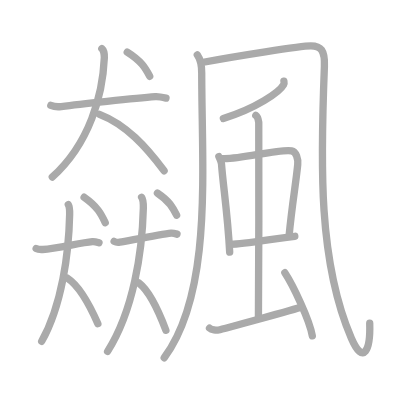
t = 0.00 s
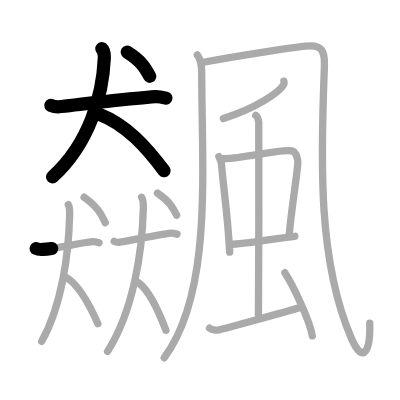
t = 4.25 s
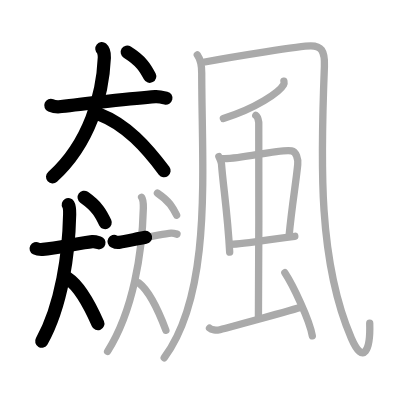
t = 8.50 s
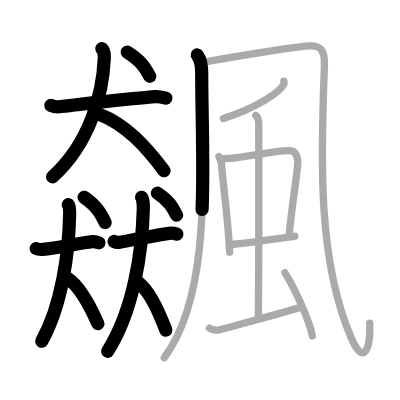
t = 12.50 s
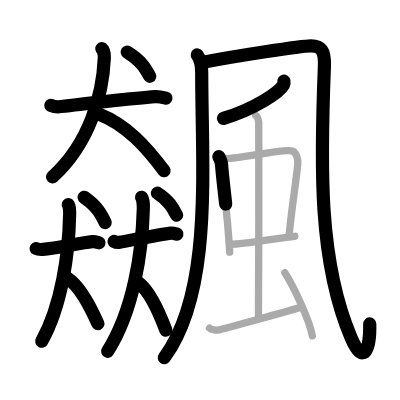
t = 15.50 s
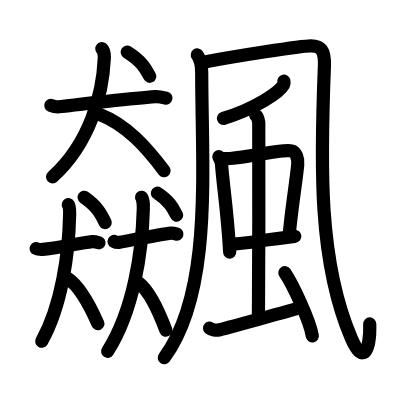
t = 21.00 s

The animated SVG that drew these frames (rendered in a browser with its animation timeline set to each time). Animation: 21 SMIL elements (animate=21); one cycle of 21.00 s.

<?xml version="1.0" standalone="no"?>
<!DOCTYPE svg PUBLIC "-//W3C//DTD SVG 1.1//EN"   "http://www.w3.org/Graphics/SVG/1.1/DTD/svg11.dtd">
<svg width="400px" height="400px"  version="1.1" xmlns="http://www.w3.org/2000/svg">
  <defs>
    <marker id="Triangle" viewBox="0 0 10 10" refX="0" refY="5" markerUnits="strokeWidth" markerWidth="3" style="stroke-opacity:0%;fill:#aaaaaa;" markerHeight="2" orient="auto">
      <path d="M 0 0 L 10 5 L 0 10 z" />
    </marker>
    
    <marker id="Arrow" viewBox="0 0 10 10" refX="5" refY="5" markerUnits="strokeWidth" markerWidth="1.8" style="stroke-opacity:0%;fill:#770000;" markerHeight="2" orient="auto">
      <path d="M 0 4 L 6 4 L 4 1 L 10 5 L 4 9 L 6 6 L 0 6 z" />
        <circle cx="5" cy="5" r="5" />
      </marker>
    
    <marker id="TriangleRed" viewBox="0 0 10 10" refX="0" refY="5" markerUnits="strokeWidth" markerWidth="3" style="stroke-opacity:0%;fill:#CC0000;" markerHeight="2" orient="auto">
      <path d="M 0 0 L 10 5 L 0 10 z" />
    </marker>
    
    <marker id="ArrowRed" viewBox="0 0 10 10" refX="5" refY="5" markerUnits="strokeWidth" markerWidth="1.8" style="stroke-opacity:0%;fill:#CC0000;" markerHeight="2" orient="auto">
      <path d="M 0 4 L 6 4 L 4 1 L 10 5 L 4 9 L 6 6 L 0 6 z" />
        <circle cx="5" cy="5" r="5" />
      </marker>
    
  </defs>
  
  <path style="fill:#ffffff; fill-opacity:100%; fill-rule:evenodd; stroke-width:0;" d="M 0 0 L 400px 0 L 400px 400px L 0 400px L 0 0" />

  <g transform="scale(3.6697247706422 3.6697247706422)">
<path style="fill:none; fill-opacity:0%; fill-rule:evenodd; stroke:#aaaaaa; stroke-opacity:100%; stroke-width: 1.5pt; stroke-linejoin:round; stroke-linecap:round;" d="M13.85 28.72c0.45 0.19 1.98 0.43 2.84 0.32c4.52-0.58 20.19-2.31 25.64-2.71c0.62-0.05 1.51 0.07 2.9 0.4"></path>
<path style="fill:none; fill-opacity:0%; fill-rule:evenodd; stroke:#aaaaaa; stroke-opacity:100%; stroke-width: 1.5pt; stroke-linejoin:round; stroke-linecap:round;" d="M27.75 13.25c0.42 0.35 0.72 1.49 0.68 2.49C28 25.75 24.5 39 14.25 48.25"></path>
<path style="fill:none; fill-opacity:0%; fill-rule:evenodd; stroke:#aaaaaa; stroke-opacity:100%; stroke-width: 1.5pt; stroke-linejoin:round; stroke-linecap:round;" d="M27.11 31.16c7.29 2.79 12.78 8.94 17.61 15.37"></path>
<path style="fill:none; fill-opacity:0%; fill-rule:evenodd; stroke:#aaaaaa; stroke-opacity:100%; stroke-width: 1.5pt; stroke-linejoin:round; stroke-linecap:round;" d="M34.67 14.21c3.87 2.44 4.93 4.3 6.13 6.58"></path>
<path style="fill:none; fill-opacity:0%; fill-rule:evenodd; stroke:#aaaaaa; stroke-opacity:100%; stroke-width: 1.5pt; stroke-linejoin:round; stroke-linecap:round;" d="M9.85 67.73c0.28 0.15 1.23 0.28 1.78 0.25c3.87-0.22 10.13-1.82 13.54-2.14c0.39-0.04 0.94 0.06 1.81 0.32"></path>
<path style="fill:none; fill-opacity:0%; fill-rule:evenodd; stroke:#aaaaaa; stroke-opacity:100%; stroke-width: 1.5pt; stroke-linejoin:round; stroke-linecap:round;" d="M18.61 55.75c0.22 0.37 0.39 1.59 0.37 2.65c-0.23 10.66-2.11 24.76-7.62 34.6"></path>
<path style="fill:none; fill-opacity:0%; fill-rule:evenodd; stroke:#aaaaaa; stroke-opacity:100%; stroke-width: 1.5pt; stroke-linejoin:round; stroke-linecap:round;" d="M18.4 75.81c3.42 2.25 6 7.21 8.27 12.39"></path>
<path style="fill:none; fill-opacity:0%; fill-rule:evenodd; stroke:#aaaaaa; stroke-opacity:100%; stroke-width: 1.5pt; stroke-linejoin:round; stroke-linecap:round;" d="M22.92 53.75c3.63 2.56 4.62 4.51 5.75 6.91"></path>
<path style="fill:none; fill-opacity:0%; fill-rule:evenodd; stroke:#aaaaaa; stroke-opacity:100%; stroke-width: 1.5pt; stroke-linejoin:round; stroke-linecap:round;" d="M31.1 65.78c0.25 0.14 1.08 0.31 1.55 0.23c2.47-0.42 11.02-2.2 14-2.5c0.34-0.03 0.82 0.06 1.58 0.29"></path>
<path style="fill:none; fill-opacity:0%; fill-rule:evenodd; stroke:#aaaaaa; stroke-opacity:100%; stroke-width: 1.5pt; stroke-linejoin:round; stroke-linecap:round;" d="M38.59 53.75c0.29 0.42 0.5 1.79 0.47 2.99c-0.3 12.01-2.7 27.91-9.74 39.01"></path>
<path style="fill:none; fill-opacity:0%; fill-rule:evenodd; stroke:#aaaaaa; stroke-opacity:100%; stroke-width: 1.5pt; stroke-linejoin:round; stroke-linecap:round;" d="M37.84 77.11c3.05 2.34 5.34 7.49 7.36 12.87"></path>
<path style="fill:none; fill-opacity:0%; fill-rule:evenodd; stroke:#aaaaaa; stroke-opacity:100%; stroke-width: 1.5pt; stroke-linejoin:round; stroke-linecap:round;" d="M42.9 52.63c3.3 2.22 4.2 3.92 5.23 6.01"></path>
<path style="fill:none; fill-opacity:0%; fill-rule:evenodd; stroke:#aaaaaa; stroke-opacity:100%; stroke-width: 1.5pt; stroke-linejoin:round; stroke-linecap:round;" d="M53.77 14.98c0.73 1.02 1.2 2.1 1.2 4.96C54.97 46.1 58 79.5 44.75 97.5"></path>
<path style="fill:none; fill-opacity:0%; fill-rule:evenodd; stroke:#aaaaaa; stroke-opacity:100%; stroke-width: 1.5pt; stroke-linejoin:round; stroke-linecap:round;" d="M55.01 17.03c9.11-1.73 27.02-4.53 29.7-4.53s3.87 1.13 3.69 5.57c-1.05 26.58-1.68 53.18 7.32 74.04c3.35 7.78 5.25 3.08 5.03-4.02"></path>
<path style="fill:none; fill-opacity:0%; fill-rule:evenodd; stroke:#aaaaaa; stroke-opacity:100%; stroke-width: 1.5pt; stroke-linejoin:round; stroke-linecap:round;" d="M77.37 22.12c0.05 0.24 0.1 0.62-0.09 0.96c-1.12 2.02-7.58 6.46-16.41 9.18"></path>
<path style="fill:none; fill-opacity:0%; fill-rule:evenodd; stroke:#aaaaaa; stroke-opacity:100%; stroke-width: 1.5pt; stroke-linejoin:round; stroke-linecap:round;" d="M59.64 42.68c0.29 0.67 0.67 1.23 0.72 2.01c0.4 5.64 1.67 13.41 2.23 24.03"></path>
<path style="fill:none; fill-opacity:0%; fill-rule:evenodd; stroke:#aaaaaa; stroke-opacity:100%; stroke-width: 1.5pt; stroke-linejoin:round; stroke-linecap:round;" d="M60.58 43.22c4.46 0.35 15.64-2.75 18.87-2.11c1.26 0.25 1.84 2.17 1.68 3.77c-0.54 5.48-1.5 10.41-2.37 19.53"></path>
<path style="fill:none; fill-opacity:0%; fill-rule:evenodd; stroke:#aaaaaa; stroke-opacity:100%; stroke-width: 1.5pt; stroke-linejoin:round; stroke-linecap:round;" d="M62.76 66.55c3.59 0.06 13.24-1.8 17.58-2.16"></path>
<path style="fill:none; fill-opacity:0%; fill-rule:evenodd; stroke:#aaaaaa; stroke-opacity:100%; stroke-width: 1.5pt; stroke-linejoin:round; stroke-linecap:round;" d="M69.7 31.44c0.45 0.29 0.72 1.31 0.81 1.9s0 49.65-0.09 53.29"></path>
<path style="fill:none; fill-opacity:0%; fill-rule:evenodd; stroke:#aaaaaa; stroke-opacity:100%; stroke-width: 1.5pt; stroke-linejoin:round; stroke-linecap:round;" d="M57.1 89.41c0.56 0.51 1.9 0.65 2.46 0.52c0.56-0.13 20.95-5.62 22.63-6.26"></path>
<path style="fill:none; fill-opacity:0%; fill-rule:evenodd; stroke:#aaaaaa; stroke-opacity:100%; stroke-width: 1.5pt; stroke-linejoin:round; stroke-linecap:round;" d="M77.62 74.32c2.21 3.36 6.74 12.84 7.49 17.21"></path>

<path style="fill:none; fill-opacity:0%; fill-rule:evenodd; stroke:#000000; stroke-opacity:100%; stroke-width: 2.7pt; stroke-linejoin:round; stroke-linecap:round;" d="M13.85 28.72c0.45 0.19 1.98 0.43 2.84 0.32c4.52-0.58 20.19-2.31 25.64-2.71c0.62-0.05 1.51 0.07 2.9 0.4" pathLength="100" stroke-dashoffset="100" stroke-dasharray="100 105"><animate id="dashAnim1" attributeName="stroke-dashoffset" from="100" to="0" dur="1s" calcMode="linear" fill="freeze"/></path>
<path style="fill:none; fill-opacity:0%; fill-rule:evenodd; stroke:#000000; stroke-opacity:100%; stroke-width: 2.7pt; stroke-linejoin:round; stroke-linecap:round;" d="M27.75 13.25c0.42 0.35 0.72 1.49 0.68 2.49C28 25.75 24.5 39 14.25 48.25" pathLength="100" stroke-dashoffset="100" stroke-dasharray="100 105"><animate id="dashAnim2" attributeName="stroke-dashoffset" from="100" to="0" dur="1s" calcMode="linear" begin="dashAnim1.end" fill="freeze"/></path>
<path style="fill:none; fill-opacity:0%; fill-rule:evenodd; stroke:#000000; stroke-opacity:100%; stroke-width: 2.7pt; stroke-linejoin:round; stroke-linecap:round;" d="M27.11 31.16c7.29 2.79 12.78 8.94 17.61 15.37" pathLength="100" stroke-dashoffset="100" stroke-dasharray="100 105"><animate id="dashAnim3" attributeName="stroke-dashoffset" from="100" to="0" dur="1s" calcMode="linear" begin="dashAnim2.end" fill="freeze"/></path>
<path style="fill:none; fill-opacity:0%; fill-rule:evenodd; stroke:#000000; stroke-opacity:100%; stroke-width: 2.7pt; stroke-linejoin:round; stroke-linecap:round;" d="M34.67 14.21c3.87 2.44 4.93 4.3 6.13 6.58" pathLength="100" stroke-dashoffset="100" stroke-dasharray="100 105"><animate id="dashAnim4" attributeName="stroke-dashoffset" from="100" to="0" dur="1s" calcMode="linear" begin="dashAnim3.end" fill="freeze"/></path>
<path style="fill:none; fill-opacity:0%; fill-rule:evenodd; stroke:#000000; stroke-opacity:100%; stroke-width: 2.7pt; stroke-linejoin:round; stroke-linecap:round;" d="M9.85 67.73c0.28 0.15 1.23 0.28 1.78 0.25c3.87-0.22 10.13-1.82 13.54-2.14c0.39-0.04 0.94 0.06 1.81 0.32" pathLength="100" stroke-dashoffset="100" stroke-dasharray="100 105"><animate id="dashAnim5" attributeName="stroke-dashoffset" from="100" to="0" dur="1s" calcMode="linear" begin="dashAnim4.end" fill="freeze"/></path>
<path style="fill:none; fill-opacity:0%; fill-rule:evenodd; stroke:#000000; stroke-opacity:100%; stroke-width: 2.7pt; stroke-linejoin:round; stroke-linecap:round;" d="M18.61 55.75c0.22 0.37 0.39 1.59 0.37 2.65c-0.23 10.66-2.11 24.76-7.62 34.6" pathLength="100" stroke-dashoffset="100" stroke-dasharray="100 105"><animate id="dashAnim6" attributeName="stroke-dashoffset" from="100" to="0" dur="1s" calcMode="linear" begin="dashAnim5.end" fill="freeze"/></path>
<path style="fill:none; fill-opacity:0%; fill-rule:evenodd; stroke:#000000; stroke-opacity:100%; stroke-width: 2.7pt; stroke-linejoin:round; stroke-linecap:round;" d="M18.4 75.81c3.42 2.25 6 7.21 8.27 12.39" pathLength="100" stroke-dashoffset="100" stroke-dasharray="100 105"><animate id="dashAnim7" attributeName="stroke-dashoffset" from="100" to="0" dur="1s" calcMode="linear" begin="dashAnim6.end" fill="freeze"/></path>
<path style="fill:none; fill-opacity:0%; fill-rule:evenodd; stroke:#000000; stroke-opacity:100%; stroke-width: 2.7pt; stroke-linejoin:round; stroke-linecap:round;" d="M22.92 53.75c3.63 2.56 4.62 4.51 5.75 6.91" pathLength="100" stroke-dashoffset="100" stroke-dasharray="100 105"><animate id="dashAnim8" attributeName="stroke-dashoffset" from="100" to="0" dur="1s" calcMode="linear" begin="dashAnim7.end" fill="freeze"/></path>
<path style="fill:none; fill-opacity:0%; fill-rule:evenodd; stroke:#000000; stroke-opacity:100%; stroke-width: 2.7pt; stroke-linejoin:round; stroke-linecap:round;" d="M31.1 65.78c0.25 0.14 1.08 0.31 1.55 0.23c2.47-0.42 11.02-2.2 14-2.5c0.34-0.03 0.82 0.06 1.58 0.29" pathLength="100" stroke-dashoffset="100" stroke-dasharray="100 105"><animate id="dashAnim9" attributeName="stroke-dashoffset" from="100" to="0" dur="1s" calcMode="linear" begin="dashAnim8.end" fill="freeze"/></path>
<path style="fill:none; fill-opacity:0%; fill-rule:evenodd; stroke:#000000; stroke-opacity:100%; stroke-width: 2.7pt; stroke-linejoin:round; stroke-linecap:round;" d="M38.59 53.75c0.29 0.42 0.5 1.79 0.47 2.99c-0.3 12.01-2.7 27.91-9.74 39.01" pathLength="100" stroke-dashoffset="100" stroke-dasharray="100 105"><animate id="dashAnim10" attributeName="stroke-dashoffset" from="100" to="0" dur="1s" calcMode="linear" begin="dashAnim9.end" fill="freeze"/></path>
<path style="fill:none; fill-opacity:0%; fill-rule:evenodd; stroke:#000000; stroke-opacity:100%; stroke-width: 2.7pt; stroke-linejoin:round; stroke-linecap:round;" d="M37.84 77.11c3.05 2.34 5.34 7.49 7.36 12.87" pathLength="100" stroke-dashoffset="100" stroke-dasharray="100 105"><animate id="dashAnim11" attributeName="stroke-dashoffset" from="100" to="0" dur="1s" calcMode="linear" begin="dashAnim10.end" fill="freeze"/></path>
<path style="fill:none; fill-opacity:0%; fill-rule:evenodd; stroke:#000000; stroke-opacity:100%; stroke-width: 2.7pt; stroke-linejoin:round; stroke-linecap:round;" d="M42.9 52.63c3.3 2.22 4.2 3.92 5.23 6.01" pathLength="100" stroke-dashoffset="100" stroke-dasharray="100 105"><animate id="dashAnim12" attributeName="stroke-dashoffset" from="100" to="0" dur="1s" calcMode="linear" begin="dashAnim11.end" fill="freeze"/></path>
<path style="fill:none; fill-opacity:0%; fill-rule:evenodd; stroke:#000000; stroke-opacity:100%; stroke-width: 2.7pt; stroke-linejoin:round; stroke-linecap:round;" d="M53.77 14.98c0.73 1.02 1.2 2.1 1.2 4.96C54.97 46.1 58 79.5 44.75 97.5" pathLength="100" stroke-dashoffset="100" stroke-dasharray="100 105"><animate id="dashAnim13" attributeName="stroke-dashoffset" from="100" to="0" dur="1s" calcMode="linear" begin="dashAnim12.end" fill="freeze"/></path>
<path style="fill:none; fill-opacity:0%; fill-rule:evenodd; stroke:#000000; stroke-opacity:100%; stroke-width: 2.7pt; stroke-linejoin:round; stroke-linecap:round;" d="M55.01 17.03c9.11-1.73 27.02-4.53 29.7-4.53s3.87 1.13 3.69 5.57c-1.05 26.58-1.68 53.18 7.32 74.04c3.35 7.78 5.25 3.08 5.03-4.02" pathLength="100" stroke-dashoffset="100" stroke-dasharray="100 105"><animate id="dashAnim14" attributeName="stroke-dashoffset" from="100" to="0" dur="1s" calcMode="linear" begin="dashAnim13.end" fill="freeze"/></path>
<path style="fill:none; fill-opacity:0%; fill-rule:evenodd; stroke:#000000; stroke-opacity:100%; stroke-width: 2.7pt; stroke-linejoin:round; stroke-linecap:round;" d="M77.37 22.12c0.05 0.24 0.1 0.62-0.09 0.96c-1.12 2.02-7.58 6.46-16.41 9.18" pathLength="100" stroke-dashoffset="100" stroke-dasharray="100 105"><animate id="dashAnim15" attributeName="stroke-dashoffset" from="100" to="0" dur="1s" calcMode="linear" begin="dashAnim14.end" fill="freeze"/></path>
<path style="fill:none; fill-opacity:0%; fill-rule:evenodd; stroke:#000000; stroke-opacity:100%; stroke-width: 2.7pt; stroke-linejoin:round; stroke-linecap:round;" d="M59.64 42.68c0.29 0.67 0.67 1.23 0.72 2.01c0.4 5.64 1.67 13.41 2.23 24.03" pathLength="100" stroke-dashoffset="100" stroke-dasharray="100 105"><animate id="dashAnim16" attributeName="stroke-dashoffset" from="100" to="0" dur="1s" calcMode="linear" begin="dashAnim15.end" fill="freeze"/></path>
<path style="fill:none; fill-opacity:0%; fill-rule:evenodd; stroke:#000000; stroke-opacity:100%; stroke-width: 2.7pt; stroke-linejoin:round; stroke-linecap:round;" d="M60.58 43.22c4.46 0.35 15.64-2.75 18.87-2.11c1.26 0.25 1.84 2.17 1.68 3.77c-0.54 5.48-1.5 10.41-2.37 19.53" pathLength="100" stroke-dashoffset="100" stroke-dasharray="100 105"><animate id="dashAnim17" attributeName="stroke-dashoffset" from="100" to="0" dur="1s" calcMode="linear" begin="dashAnim16.end" fill="freeze"/></path>
<path style="fill:none; fill-opacity:0%; fill-rule:evenodd; stroke:#000000; stroke-opacity:100%; stroke-width: 2.7pt; stroke-linejoin:round; stroke-linecap:round;" d="M62.76 66.55c3.59 0.06 13.24-1.8 17.58-2.16" pathLength="100" stroke-dashoffset="100" stroke-dasharray="100 105"><animate id="dashAnim18" attributeName="stroke-dashoffset" from="100" to="0" dur="1s" calcMode="linear" begin="dashAnim17.end" fill="freeze"/></path>
<path style="fill:none; fill-opacity:0%; fill-rule:evenodd; stroke:#000000; stroke-opacity:100%; stroke-width: 2.7pt; stroke-linejoin:round; stroke-linecap:round;" d="M69.7 31.44c0.45 0.29 0.72 1.31 0.81 1.9s0 49.65-0.09 53.29" pathLength="100" stroke-dashoffset="100" stroke-dasharray="100 105"><animate id="dashAnim19" attributeName="stroke-dashoffset" from="100" to="0" dur="1s" calcMode="linear" begin="dashAnim18.end" fill="freeze"/></path>
<path style="fill:none; fill-opacity:0%; fill-rule:evenodd; stroke:#000000; stroke-opacity:100%; stroke-width: 2.7pt; stroke-linejoin:round; stroke-linecap:round;" d="M57.1 89.41c0.56 0.51 1.9 0.65 2.46 0.52c0.56-0.13 20.95-5.62 22.63-6.26" pathLength="100" stroke-dashoffset="100" stroke-dasharray="100 105"><animate id="dashAnim20" attributeName="stroke-dashoffset" from="100" to="0" dur="1s" calcMode="linear" begin="dashAnim19.end" fill="freeze"/></path>
<path style="fill:none; fill-opacity:0%; fill-rule:evenodd; stroke:#000000; stroke-opacity:100%; stroke-width: 2.7pt; stroke-linejoin:round; stroke-linecap:round;" d="M77.62 74.32c2.21 3.36 6.74 12.84 7.49 17.21" pathLength="100" stroke-dashoffset="100" stroke-dasharray="100 105"><animate id="dashAnim21" attributeName="stroke-dashoffset" from="100" to="0" dur="1s" calcMode="linear" begin="dashAnim20.end" fill="freeze"/></path>

</g>

</svg>  
          
